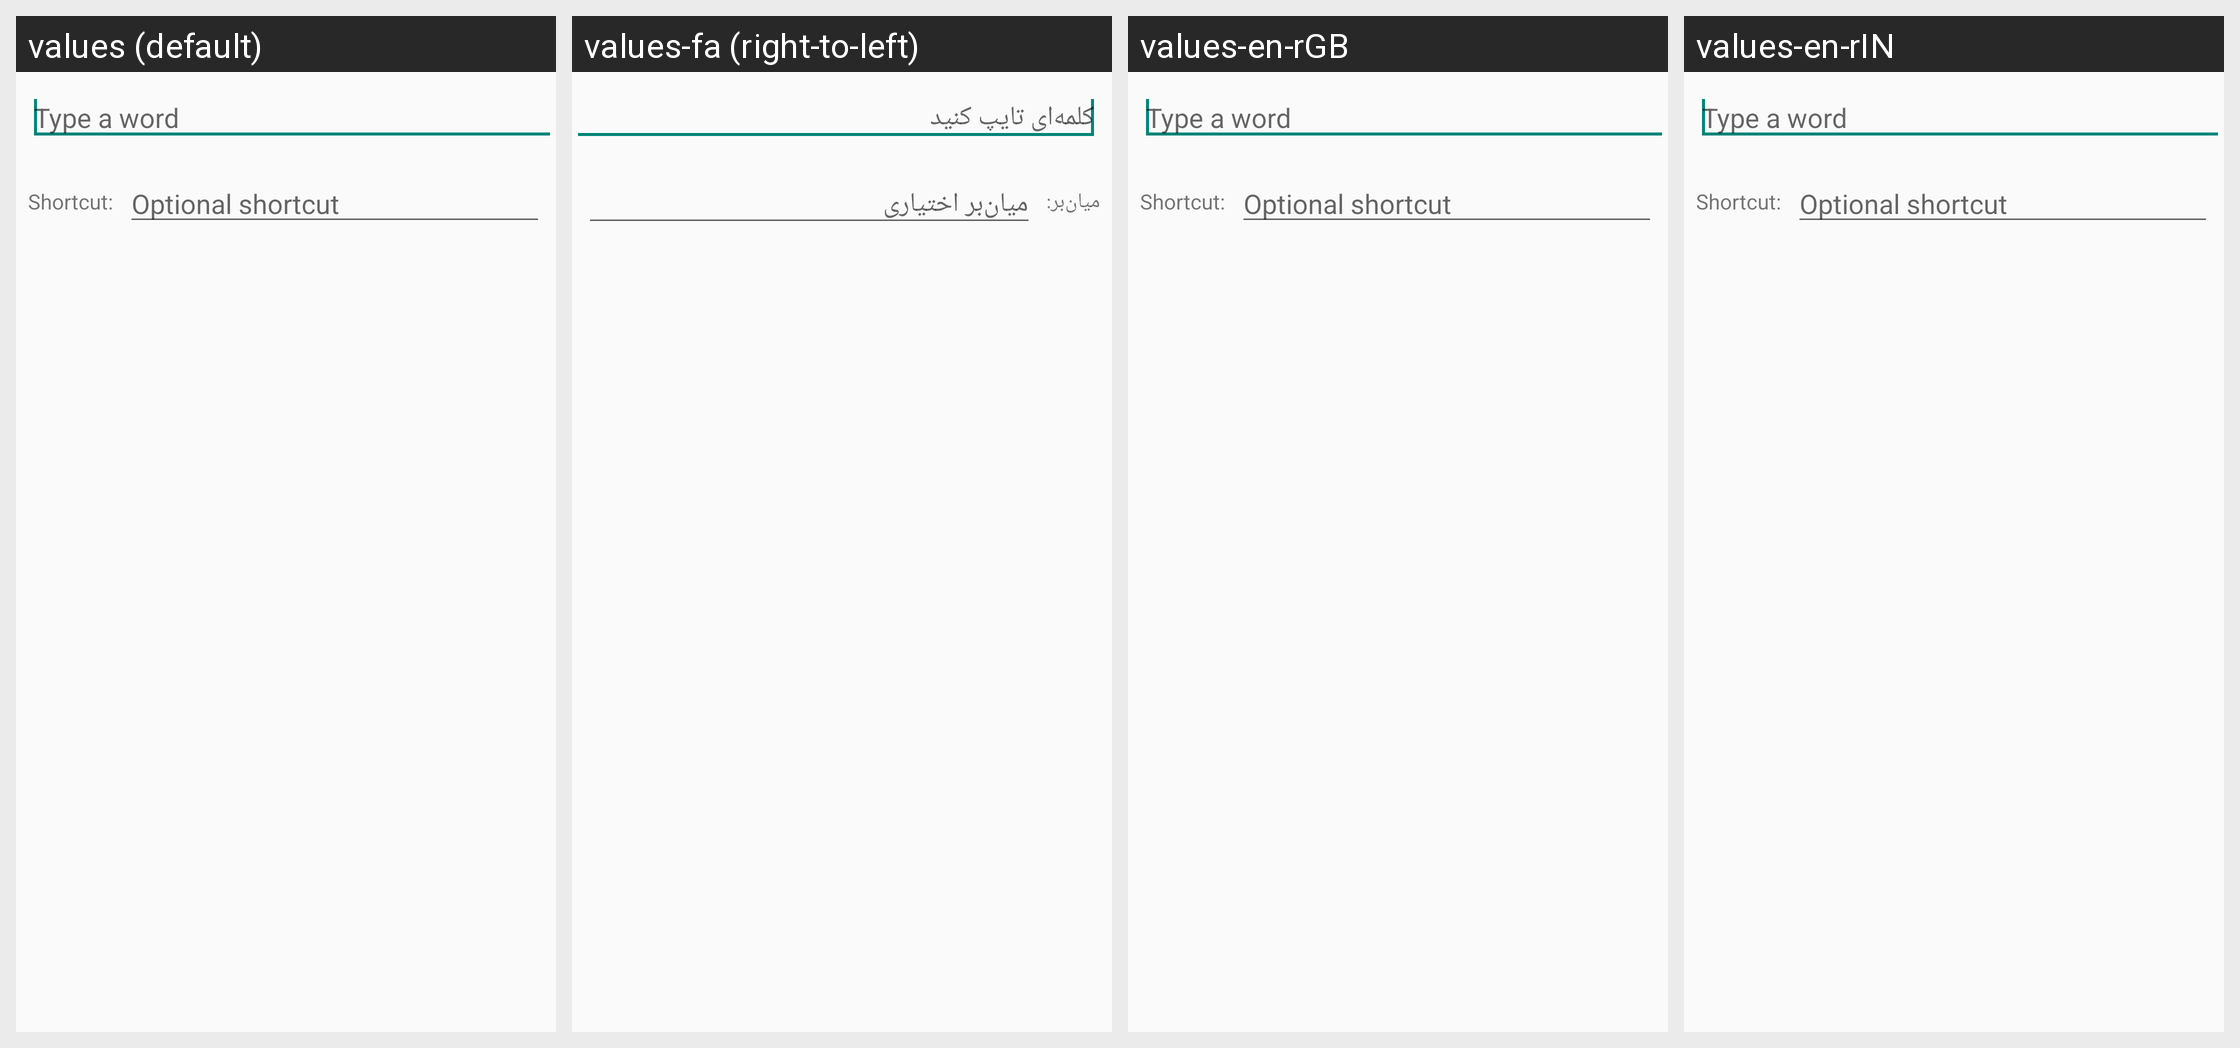

Strings drawn on this Android screen and how each of the app's shown locales translates them:
Android screen res/layout/user_dictionary_add_word_fullscreen.xml rendered under 4 locales, left to right: values (default), values-fa (right-to-left), values-en-rGB, values-en-rIN. Device: Nexus 5 (rendered at 1080×1920; each locale shown at half size, 540×960, under a caption strip naming it); theme Theme.AppCompat.Light.
Other locales in the repository, not shown: values-en-rAU.
Strings drawn on this screen, with the default value and each locale's value (text and hints the layout hard-codes, and strings that could not be matched under every locale, appear in the picture but are not listed):

user_dict_settings_add_word_hint
  values: Type a word
  values-fa: کلمه‌ای تایپ کنید
  values-en-rGB: Type a word  [not translated; the default value is used]
  values-en-rIN: Type a word

user_dict_settings_add_shortcut_option_name
  values: Shortcut:
  values-fa: میان‌بر:
  values-en-rGB: Shortcut:  [not translated; the default value is used]
  values-en-rIN: Shortcut:

user_dict_settings_add_shortcut_hint
  values: Optional shortcut
  values-fa: میان‌بر اختیاری
  values-en-rGB: Optional shortcut  [not translated; the default value is used]
  values-en-rIN: Optional shortcut
